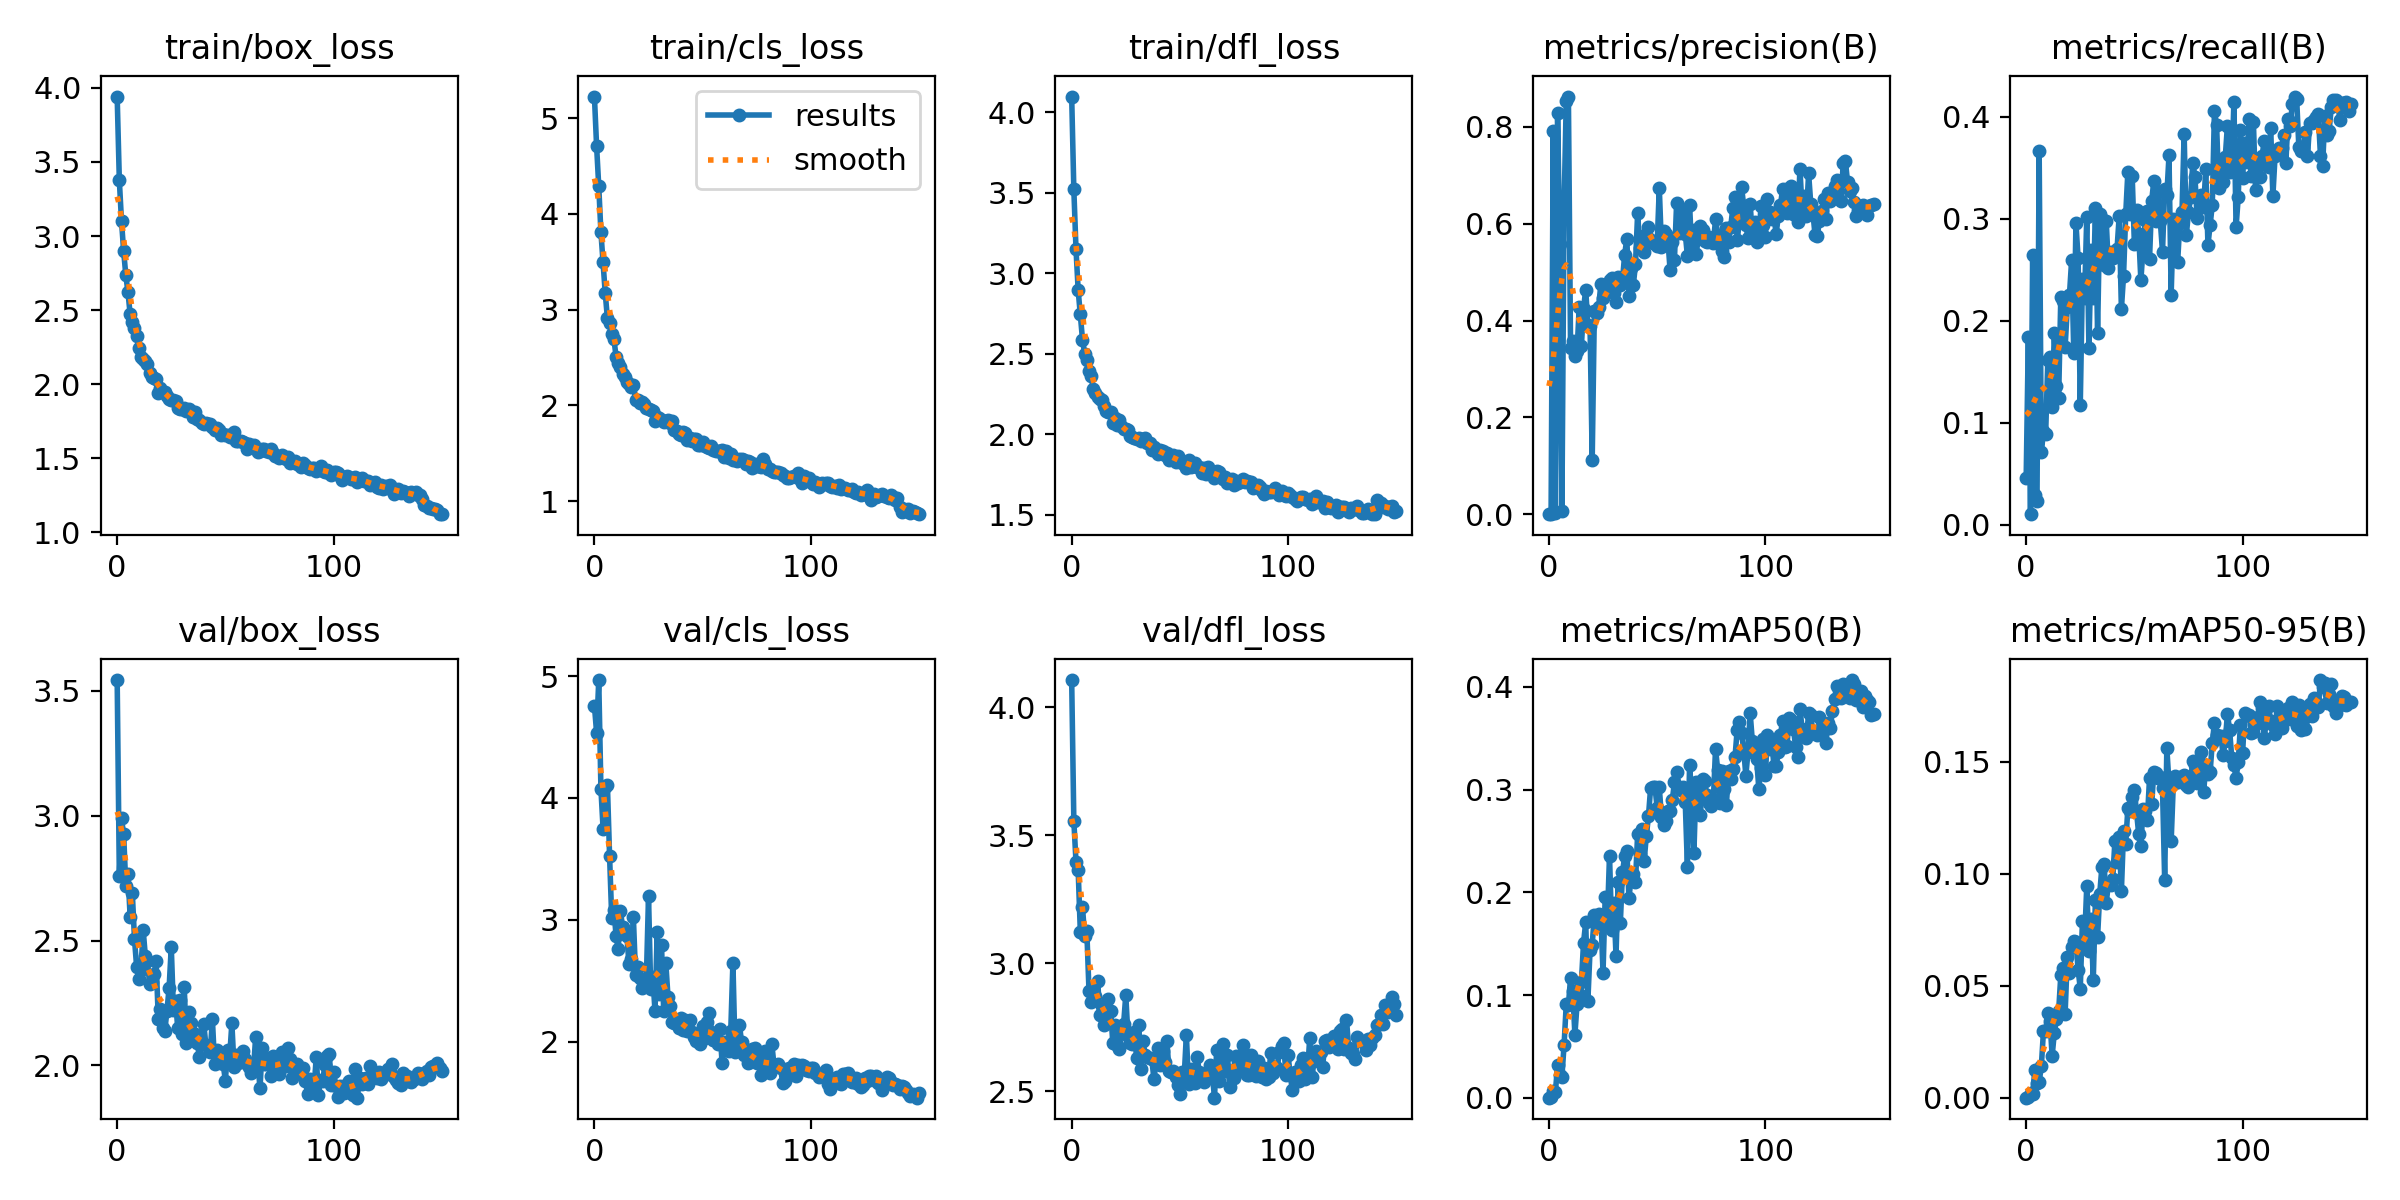

Data behind this chart, as committed beside it:
epoch, train/box_loss, train/cls_loss, train/dfl_loss, metrics/precision(B), metrics/recall(B), metrics/mAP50(B), metrics/mAP50-95(B), val/box_loss, val/cls_loss, val/dfl_loss, lr/pg0, lr/pg1, lr/pg2
0, 3.941, 5.225, 4.097, 0.00016, 0.04593, 0.0001, 2e-05, 3.544, 4.758, 4.106, 0.0004125, 0.0004125, 0.0004125
1, 3.376, 4.709, 3.52, 0.00066, 0.1839, 0.0012, 0.00044, 2.758, 4.537, 3.557, 0.0008237, 0.0008237, 0.0008237
2, 3.101, 4.289, 3.149, 0.7925, 0.01056, 0.0068, 0.00202, 2.989, 4.968, 3.396, 0.001229, 0.001229, 0.001229
3, 2.896, 3.809, 2.894, 0.00236, 0.2646, 0.00558, 0.00161, 2.925, 4.076, 3.364, 0.001225, 0.001225, 0.001225
4, 2.735, 3.496, 2.744, 0.8281, 0.02934, 0.03201, 0.01244, 2.717, 3.748, 3.123, 0.001225, 0.001225, 0.001225
5, 2.619, 3.17, 2.587, 0.5587, 0.02347, 0.02198, 0.00678, 2.766, 4.091, 3.219, 0.001217, 0.001217, 0.001217
6, 2.472, 2.91, 2.501, 0.00715, 0.3663, 0.02056, 0.00702, 2.594, 4.109, 3.106, 0.001209, 0.001209, 0.001209
7, 2.421, 2.858, 2.463, 0.6323, 0.0713, 0.05129, 0.01401, 2.689, 3.525, 3.126, 0.001201, 0.001201, 0.001201
8, 2.379, 2.746, 2.392, 0.8529, 0.09155, 0.0908, 0.02993, 2.506, 3.011, 2.892, 0.001193, 0.001193, 0.001193
9, 2.326, 2.695, 2.36, 0.8629, 0.0889, 0.0899, 0.02974, 2.393, 3.082, 2.848, 0.001184, 0.001184, 0.001184
10, 2.242, 2.51, 2.283, 0.3435, 0.1615, 0.1167, 0.03784, 2.346, 2.869, 2.903, 0.001176, 0.001176, 0.001176
11, 2.184, 2.446, 2.255, 0.3589, 0.1646, 0.1044, 0.03445, 2.382, 2.762, 2.872, 0.001168, 0.001168, 0.001168
12, 2.169, 2.402, 2.231, 0.3278, 0.1159, 0.06138, 0.01864, 2.544, 3.073, 2.933, 0.00116, 0.00116, 0.00116
13, 2.159, 2.331, 2.218, 0.3363, 0.1875, 0.09108, 0.02894, 2.44, 2.942, 2.8, 0.001152, 0.001152, 0.001152
14, 2.139, 2.3, 2.21, 0.4285, 0.1362, 0.1009, 0.03507, 2.417, 2.896, 2.832, 0.001143, 0.001143, 0.001143
15, 2.074, 2.243, 2.174, 0.3482, 0.1244, 0.1126, 0.03855, 2.324, 2.863, 2.758, 0.001135, 0.001135, 0.001135
16, 2.051, 2.227, 2.146, 0.4248, 0.223, 0.1509, 0.05462, 2.335, 2.633, 2.787, 0.001127, 0.001127, 0.001127
17, 2.045, 2.189, 2.138, 0.4639, 0.2197, 0.1708, 0.05811, 2.364, 2.678, 2.86, 0.001119, 0.001119, 0.001119
18, 2.033, 2.212, 2.136, 0.3918, 0.1739, 0.09446, 0.03758, 2.418, 3.022, 2.813, 0.001111, 0.001111, 0.001111
19, 1.939, 2.061, 2.067, 0.3893, 0.213, 0.1438, 0.06289, 2.187, 2.55, 2.691, 0.001102, 0.001102, 0.001102
20, 1.973, 2.055, 2.101, 0.1126, 0.2252, 0.1492, 0.05592, 2.226, 2.611, 2.76, 0.001094, 0.001094, 0.001094
21, 1.945, 2.029, 2.055, 0.4203, 0.2592, 0.1775, 0.06714, 2.151, 2.523, 2.683, 0.001086, 0.001086, 0.001086
22, 1.949, 2.032, 2.087, 0.4152, 0.1684, 0.1681, 0.06984, 2.138, 2.437, 2.667, 0.001078, 0.001078, 0.001078
23, 1.923, 2.015, 2.048, 0.4291, 0.2958, 0.1787, 0.0694, 2.218, 2.496, 2.748, 0.00107, 0.00107, 0.00107
24, 1.904, 1.97, 2.03, 0.4755, 0.261, 0.1768, 0.05726, 2.31, 2.514, 2.762, 0.001061, 0.001061, 0.001061
25, 1.897, 1.964, 2.03, 0.446, 0.1179, 0.1219, 0.04878, 2.474, 3.195, 2.876, 0.001053, 0.001053, 0.001053
26, 1.893, 1.948, 2.025, 0.4675, 0.2405, 0.1954, 0.07914, 2.22, 2.435, 2.718, 0.001045, 0.001045, 0.001045
27, 1.888, 1.943, 1.989, 0.4607, 0.2228, 0.1723, 0.0702, 2.256, 2.53, 2.688, 0.001037, 0.001037, 0.001037
28, 1.838, 1.841, 1.982, 0.4833, 0.3018, 0.2357, 0.09461, 2.148, 2.249, 2.686, 0.001029, 0.001029, 0.001029
29, 1.831, 1.875, 1.977, 0.4891, 0.1734, 0.1635, 0.06572, 2.26, 2.896, 2.733, 0.00102, 0.00102, 0.00102
30, 1.832, 1.867, 1.968, 0.4578, 0.2697, 0.19, 0.07999, 2.124, 2.393, 2.631, 0.001012, 0.001012, 0.001012
31, 1.843, 1.85, 1.976, 0.4377, 0.2224, 0.1383, 0.05248, 2.312, 2.792, 2.757, 0.001004, 0.001004, 0.001004
32, 1.821, 1.831, 1.959, 0.4899, 0.3103, 0.2098, 0.0885, 2.089, 2.255, 2.586, 0.0009959, 0.0009959, 0.0009959
33, 1.832, 1.839, 1.973, 0.4732, 0.1875, 0.1701, 0.07192, 2.215, 2.642, 2.696, 0.0009877, 0.0009877, 0.0009877
34, 1.817, 1.844, 1.975, 0.4838, 0.305, 0.2195, 0.09107, 2.17, 2.368, 2.641, 0.0009796, 0.0009796, 0.0009796
35, 1.78, 1.822, 1.944, 0.5365, 0.3001, 0.2349, 0.1033, 2.104, 2.291, 2.636, 0.0009714, 0.0009714, 0.0009714
36, 1.813, 1.834, 1.947, 0.5692, 0.2546, 0.2404, 0.1045, 2.126, 2.16, 2.63, 0.0009632, 0.0009632, 0.0009632
37, 1.767, 1.741, 1.901, 0.4502, 0.2979, 0.1942, 0.08712, 2.089, 2.156, 2.626, 0.000955, 0.000955, 0.000955
38, 1.757, 1.736, 1.919, 0.5078, 0.2521, 0.2149, 0.09558, 2.034, 2.162, 2.55, 0.0009468, 0.0009468, 0.0009468
39, 1.738, 1.705, 1.897, 0.4731, 0.2672, 0.2174, 0.09514, 2.086, 2.116, 2.609, 0.0009386, 0.0009386, 0.0009386
40, 1.73, 1.689, 1.877, 0.5166, 0.2616, 0.2099, 0.09759, 2.167, 2.193, 2.669, 0.0009304, 0.0009304, 0.0009304
41, 1.742, 1.726, 1.903, 0.6222, 0.2676, 0.257, 0.1146, 2.08, 2.098, 2.603, 0.0009222, 0.0009222, 0.0009222
42, 1.732, 1.708, 1.894, 0.5506, 0.2706, 0.2368, 0.1055, 2.078, 2.177, 2.657, 0.000914, 0.000914, 0.000914
43, 1.731, 1.642, 1.869, 0.5583, 0.3031, 0.262, 0.1163, 2.052, 2.085, 2.614, 0.0009058, 0.0009058, 0.0009058
44, 1.71, 1.66, 1.884, 0.5427, 0.2114, 0.2304, 0.09229, 2.185, 2.174, 2.697, 0.0008976, 0.0008976, 0.0008976
45, 1.692, 1.625, 1.842, 0.5795, 0.2443, 0.2546, 0.1192, 2.007, 2.077, 2.579, 0.0008894, 0.0008894, 0.0008894
46, 1.706, 1.654, 1.866, 0.5935, 0.3043, 0.2741, 0.1135, 2.06, 2.036, 2.574, 0.0008812, 0.0008812, 0.0008812
47, 1.694, 1.651, 1.868, 0.5671, 0.346, 0.3018, 0.1294, 2.025, 2.006, 2.579, 0.000873, 0.000873, 0.000873
48, 1.659, 1.592, 1.825, 0.5608, 0.3048, 0.3023, 0.1279, 2.023, 2.015, 2.558, 0.0008648, 0.0008648, 0.0008648
49, 1.667, 1.591, 1.864, 0.5596, 0.3421, 0.3028, 0.1343, 2.003, 1.981, 2.523, 0.0008566, 0.0008566, 0.0008566
50, 1.655, 1.614, 1.837, 0.5541, 0.2752, 0.2824, 0.1373, 1.939, 2.126, 2.491, 0.0008484, 0.0008484, 0.0008484
51, 1.655, 1.574, 1.818, 0.6747, 0.308, 0.3022, 0.1276, 2.061, 2.03, 2.576, 0.0008402, 0.0008402, 0.0008402
52, 1.646, 1.562, 1.821, 0.5526, 0.2853, 0.2729, 0.1178, 2.038, 2.157, 2.559, 0.000832, 0.000832, 0.000832
53, 1.642, 1.55, 1.792, 0.5852, 0.2397, 0.2652, 0.1126, 2.168, 2.233, 2.72, 0.0008238, 0.0008238, 0.0008238
54, 1.675, 1.581, 1.84, 0.5788, 0.2703, 0.2693, 0.129, 1.994, 2.076, 2.53, 0.0008157, 0.0008157, 0.0008157
55, 1.616, 1.53, 1.794, 0.5658, 0.299, 0.2793, 0.128, 2.041, 2.014, 2.587, 0.0008075, 0.0008075, 0.0008075
56, 1.619, 1.521, 1.803, 0.5037, 0.3071, 0.2796, 0.1243, 2.011, 2.034, 2.546, 0.0007993, 0.0007993, 0.0007993
57, 1.616, 1.519, 1.823, 0.5633, 0.2603, 0.2893, 0.1426, 2.039, 1.977, 2.532, 0.0007911, 0.0007911, 0.0007911
58, 1.61, 1.528, 1.798, 0.5253, 0.3176, 0.307, 0.1313, 2.056, 2.104, 2.633, 0.0007829, 0.0007829, 0.0007829
59, 1.605, 1.53, 1.793, 0.6422, 0.3373, 0.3171, 0.1456, 2.027, 1.824, 2.575, 0.0007747, 0.0007747, 0.0007747
... 91 more rows
